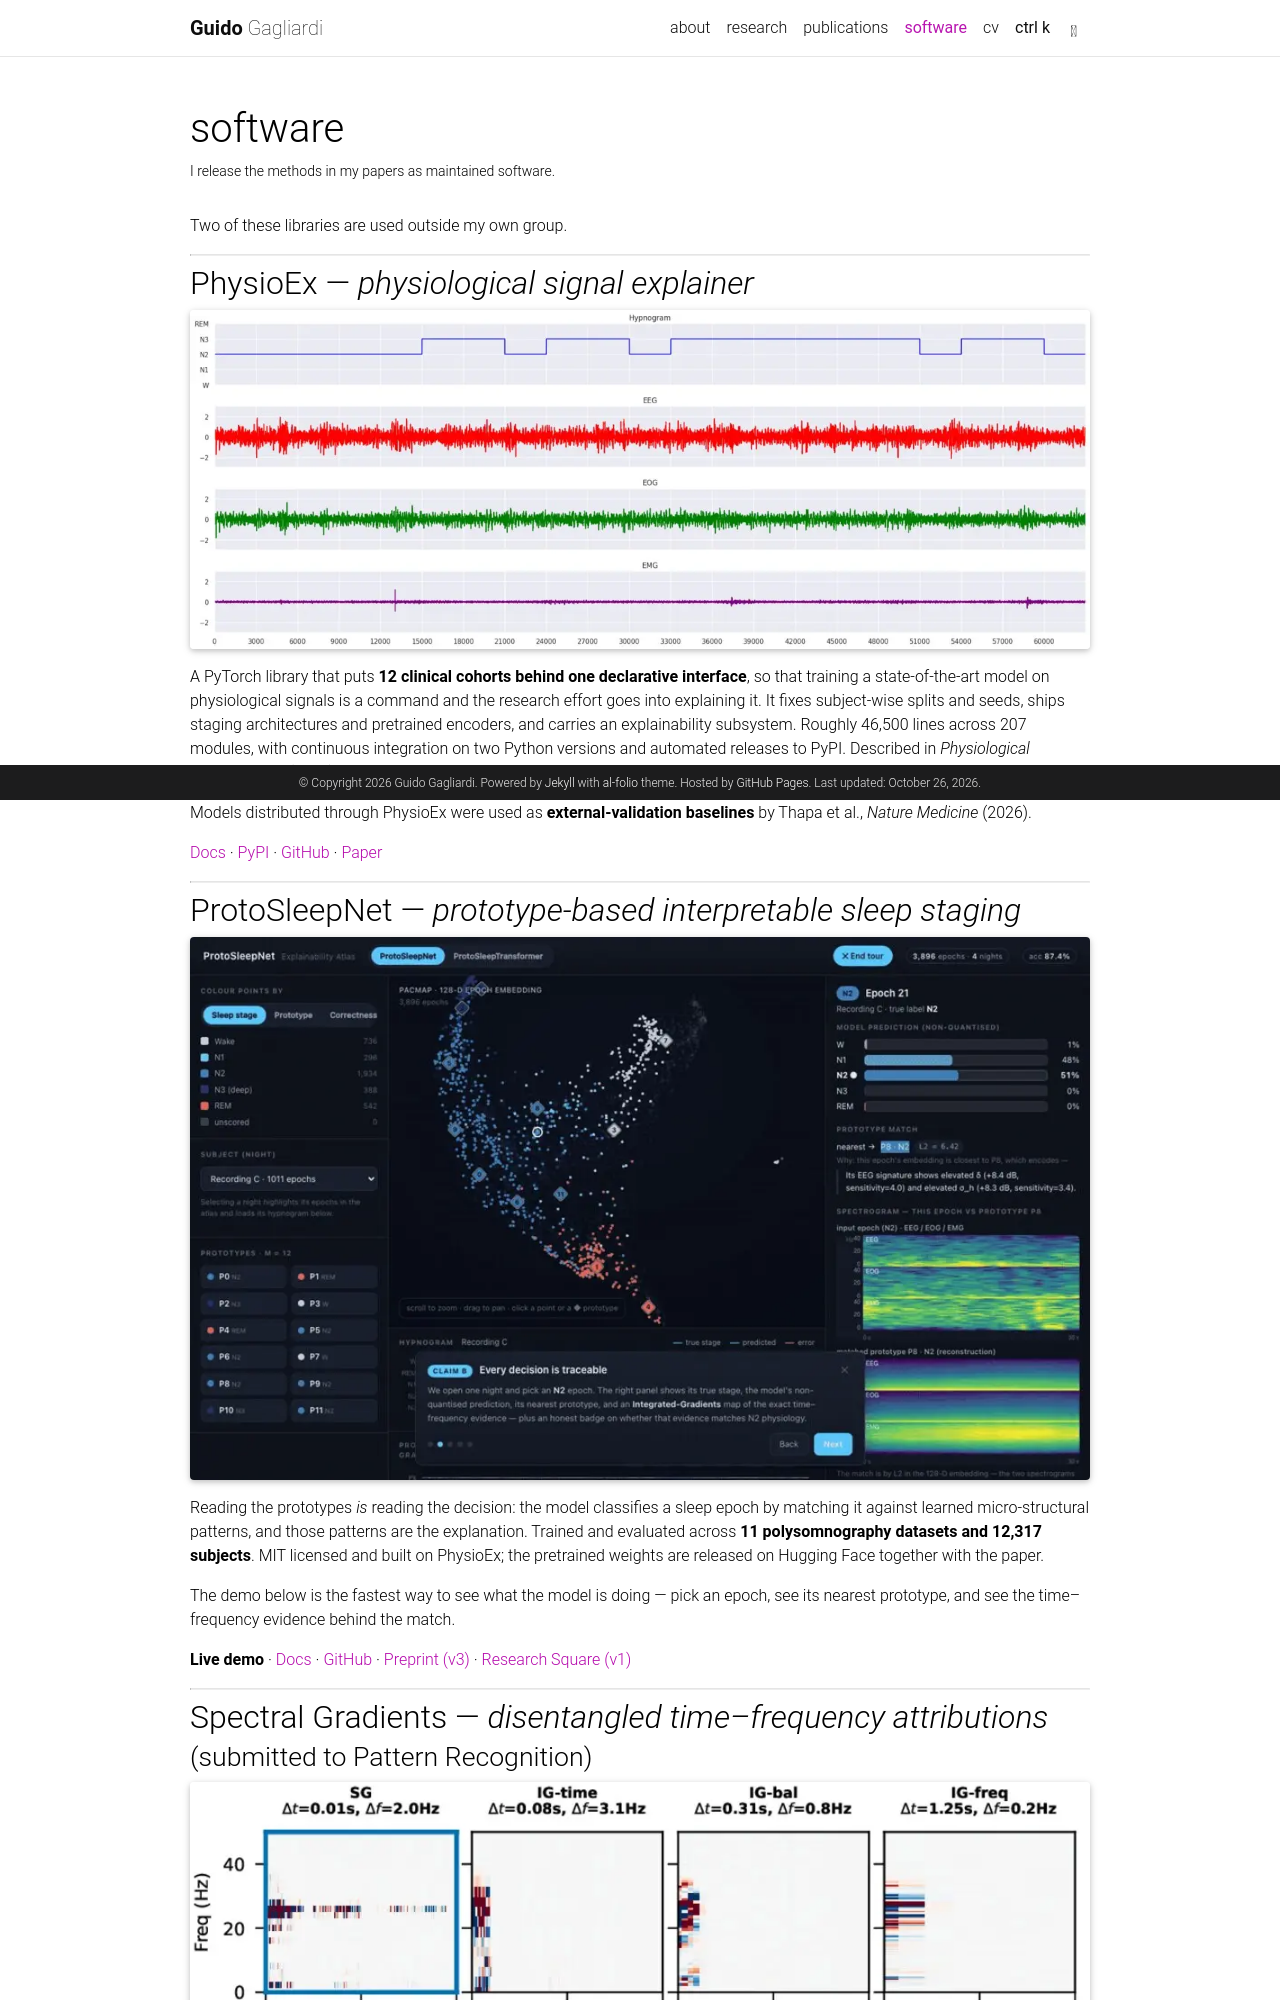

repository: guidogagl/guidogagl.github.io · page: software/index.html · generator: jekyll

---
layout: page
permalink: /software/
title: software
description: I release the methods in my papers as maintained software.
nav: true
nav_order: 4
---

Two of these libraries are used outside my own group.

---

## PhysioEx — *physiological signal explainer*

{% include figure.liquid loading="eager" path="assets/img/projects/physioex.jpg" class="img-fluid rounded z-depth-1" %}

A PyTorch library that puts **12 clinical cohorts behind one declarative interface**, so that
training a state-of-the-art model on physiological signals is a command and the research effort
goes into explaining it. It fixes subject-wise splits and seeds, ships staging architectures and
pretrained encoders, and carries an explainability subsystem. Roughly 46,500 lines across 207
modules, with continuous integration on two Python versions and automated releases to PyPI.
Described in *Physiological Measurement* (2025).

Models distributed through PhysioEx were used as **external-validation baselines** by Thapa et al.,
*Nature Medicine* (2026).

[Docs](https://guidogagl.github.io/physioex/) ·
[PyPI](https://pypi.org/project/physioex/) ·
[GitHub](https://github.com/guidogagl/physioex) ·
[Paper](https://doi.org/10.1088/1361-6579/adaf73)

---

## ProtoSleepNet — *prototype-based interpretable sleep staging*

{% include figure.liquid loading="lazy" path="assets/img/projects/protosleepnet_demo.jpg" class="img-fluid rounded z-depth-1" %}

Reading the prototypes *is* reading the decision: the model classifies a sleep epoch by matching it
against learned micro-structural patterns, and those patterns are the explanation. Trained and
evaluated across **11 polysomnography datasets and 12,317 subjects**. MIT licensed and built on
PhysioEx; the pretrained weights are released on Hugging Face together with the paper.

The demo below is the fastest way to see what the model is doing — pick an epoch, see its nearest
prototype, and see the time–frequency evidence behind the match.

[**Live demo**](https://protosleepnet-demo.pages.dev) ·
[Docs](https://guidogagl.github.io/protosleepnet) ·
[GitHub](https://github.com/guidogagl/protosleepnet) ·
[Preprint (v3)](/assets/pdf/papers/gagliardi2026prototype-v3.pdf) ·
[Research Square (v1)](https://doi.org/10.21203/rs.3.rs-9169987/v1)

---
